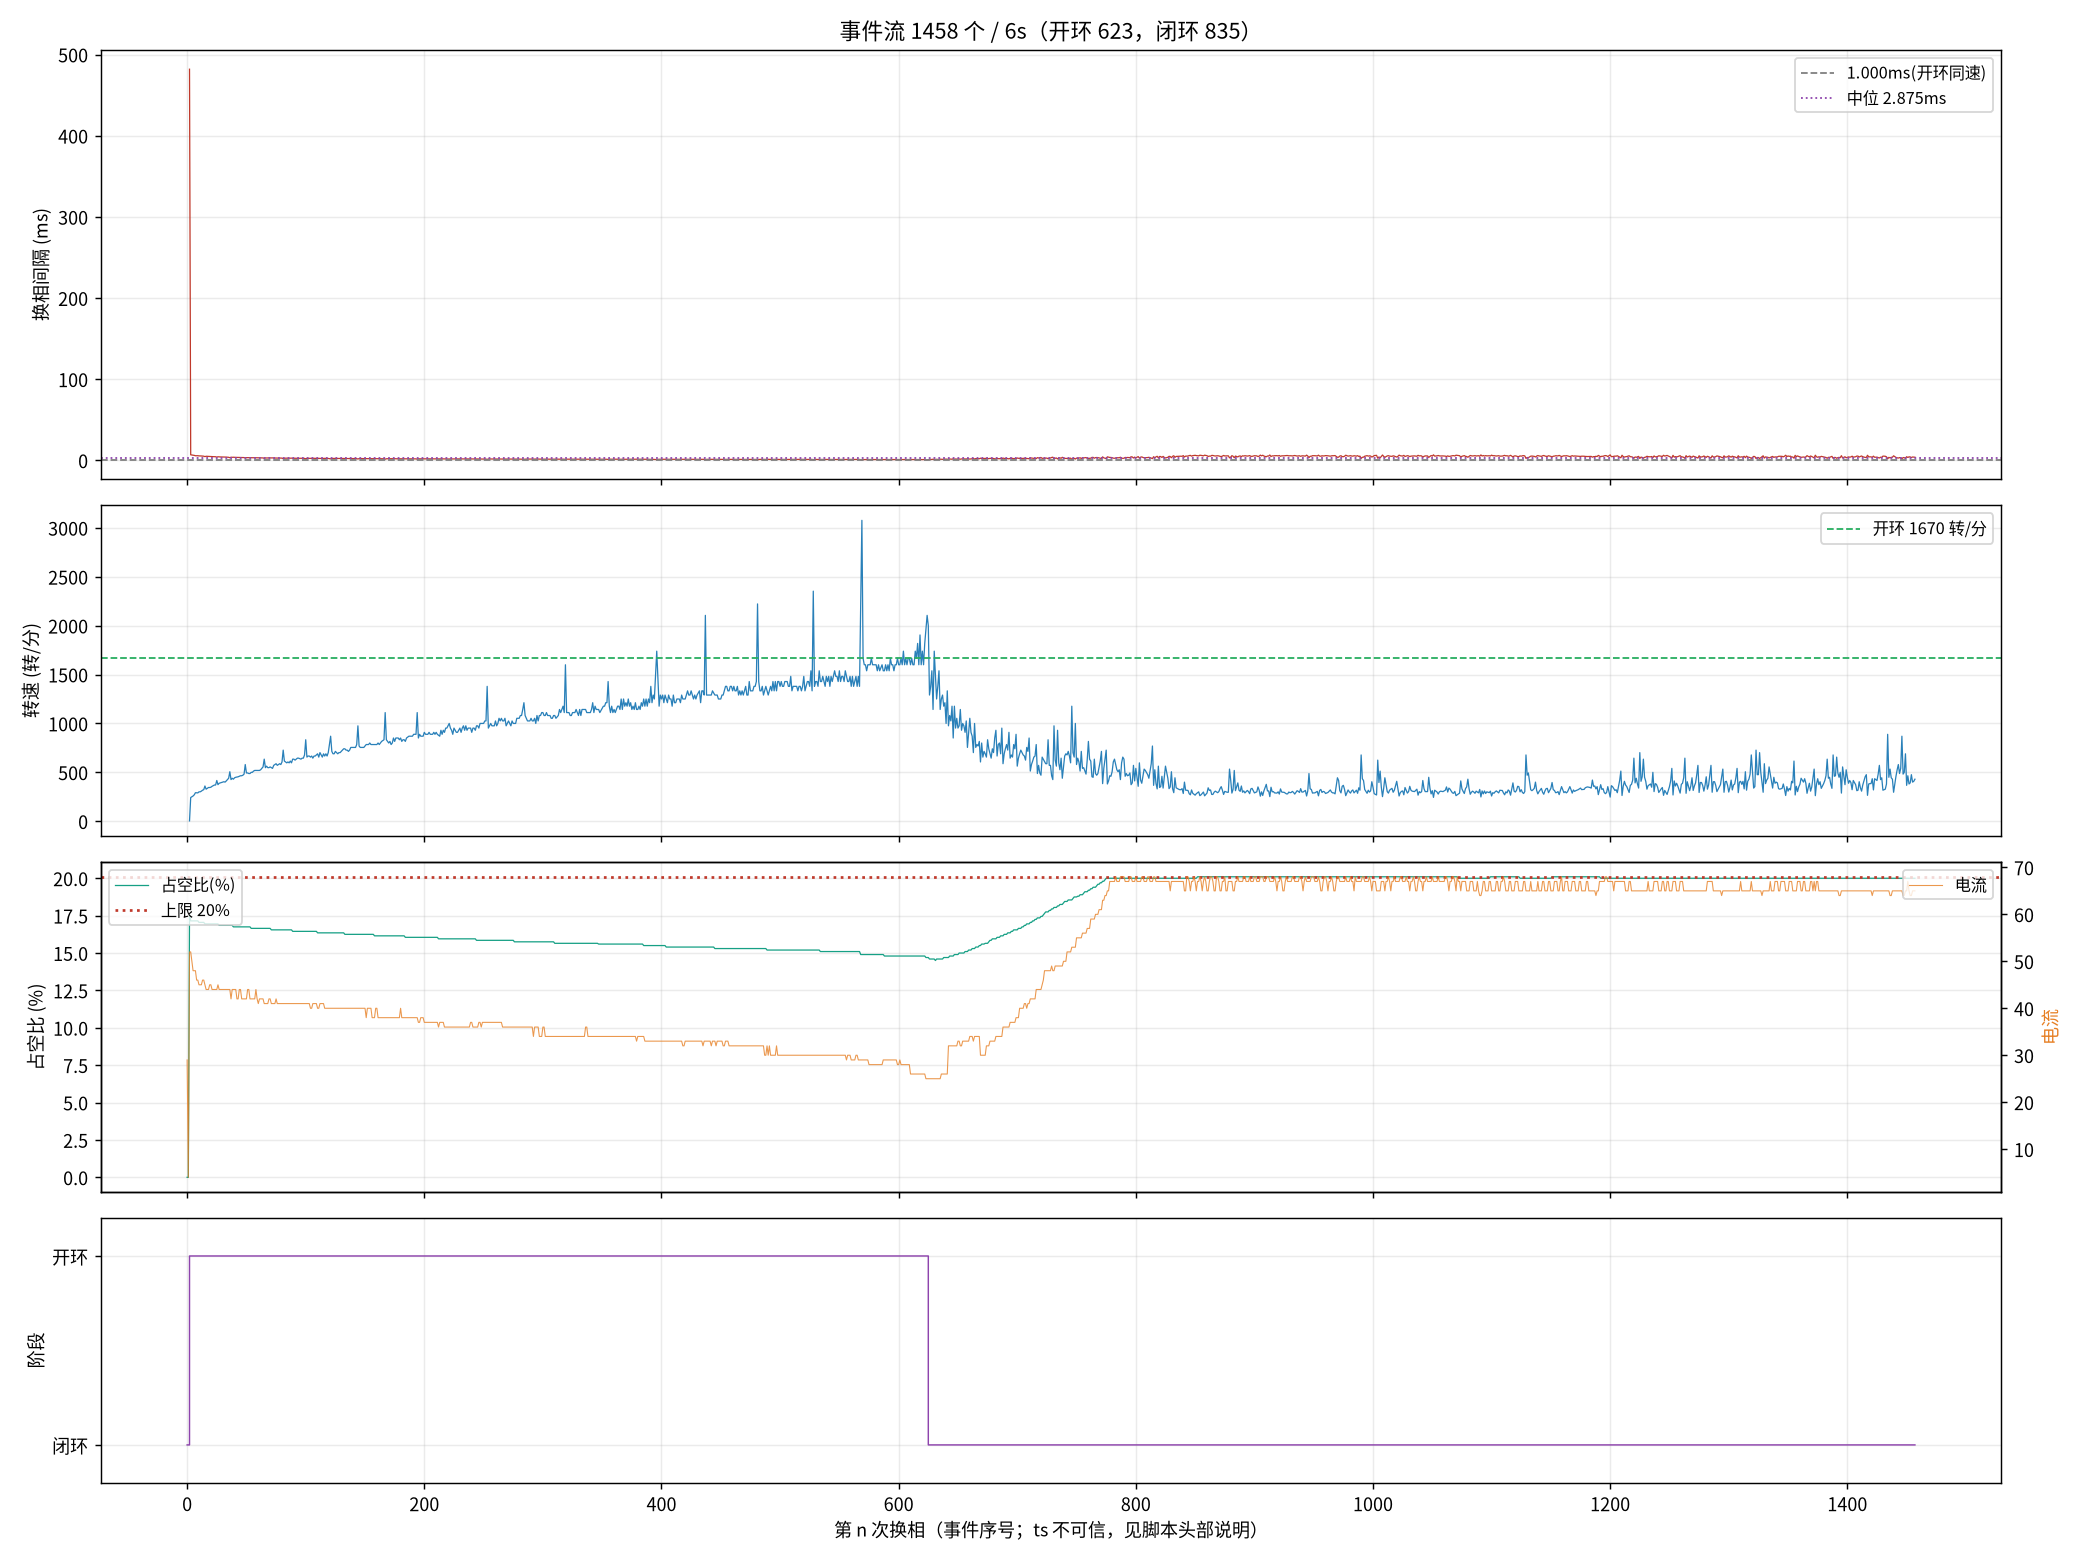

Data behind this chart, as committed beside it:
seq, ts_frame, delta, step, wait, duty, cur, stage
2309, 3251214, 4, 1, 6500, 0, 29, 0
2310, 4691646, 2, 2, 2539, 0, 4, 0
2311, 4703213, 24, 3, 2539, 351, 52, 1
2312, 4703378, 86, 4, 2539, 343, 52, 1
2313, 4703538, -128, 5, 2539, 343, 50, 1
2314, 4703693, -71, 6, 2539, 343, 48, 1
2315, 4703841, 12, 1, 2539, 343, 48, 1
2316, 4703978, 132, 2, 2539, 343, 48, 1
2318, 4704268, -106, 4, 2539, 343, 46, 1
2319, 4704406, 169, 5, 2539, 343, 46, 1
2320, 4704539, 70, 6, 2539, 341, 45, 1
2321, 4704672, 127, 1, 2539, 341, 45, 1
2322, 4704802, -148, 2, 2539, 341, 45, 1
2323, 4704928, 8, 3, 2539, 341, 46, 1
2324, 4705052, -87, 4, 2539, 341, 46, 1
2325, 4705163, 146, 5, 2539, 339, 45, 1
2326, 4705285, 55, 6, 2539, 339, 44, 1
2328, 4705520, -53, 2, 2539, 339, 44, 1
2329, 4705636, 103, 3, 2539, 339, 44, 1
2330, 4705752, -25, 4, 2539, 339, 45, 1
2331, 4705867, 170, 5, 2539, 339, 45, 1
2332, 4705979, -62, 6, 2539, 339, 44, 1
2333, 4706089, 74, 1, 2539, 339, 44, 1
2334, 4706197, -135, 2, 2539, 339, 44, 1
2335, 4706305, 119, 3, 2539, 339, 44, 1
2336, 4706401, -113, 4, 2539, 339, 44, 1
2337, 4706508, -8, 5, 2539, 339, 45, 1
2338, 4706611, -70, 6, 2539, 337, 44, 1
2339, 4706713, -7, 1, 2539, 337, 44, 1
2341, 4706914, 111, 3, 2539, 337, 44, 1
2342, 4707014, -114, 4, 2539, 337, 44, 1
2343, 4707113, 51, 5, 2539, 337, 44, 1
2344, 4707213, -47, 6, 2539, 337, 44, 1
2345, 4707310, 16, 1, 2539, 337, 44, 1
2347, 4707498, 111, 3, 2539, 337, 44, 1
2348, 4707589, -119, 4, 2539, 337, 44, 1
2349, 4707668, -19, 5, 2539, 337, 44, 1
2350, 4707762, -77, 6, 2539, 337, 42, 1
2351, 4707853, -2, 1, 2539, 337, 44, 1
2352, 4707946, -142, 2, 2539, 335, 44, 1
2353, 4708036, 53, 3, 2539, 335, 44, 1
2354, 4708125, -87, 4, 2539, 335, 44, 1
2356, 4708298, 180, 6, 2539, 335, 42, 1
2357, 4708386, 100, 1, 2539, 335, 42, 1
2358, 4708473, 7, 2, 2539, 335, 44, 1
2359, 4708559, 142, 3, 2539, 335, 44, 1
2360, 4708645, 4, 4, 2539, 335, 42, 1
2361, 4708730, 69, 5, 2539, 335, 42, 1
2362, 4708813, -16, 6, 2539, 335, 42, 1
2363, 4708882, 42, 1, 2539, 335, 42, 1
2364, 4708963, -140, 2, 2539, 335, 42, 1
2365, 4709044, 96, 3, 2539, 335, 44, 1
2366, 4709126, 38, 4, 2539, 335, 44, 1
2367, 4709208, 157, 5, 2539, 335, 42, 1
2368, 4709288, 60, 6, 2539, 333, 42, 1
2369, 4709368, 157, 1, 2539, 333, 42, 1
2370, 4709446, -150, 2, 2539, 333, 42, 1
2371, 4709523, 112, 3, 2539, 333, 42, 1
2372, 4709600, -105, 4, 2539, 333, 44, 1
2373, 4709677, 159, 5, 2539, 333, 42, 1
... 1,398 more rows
